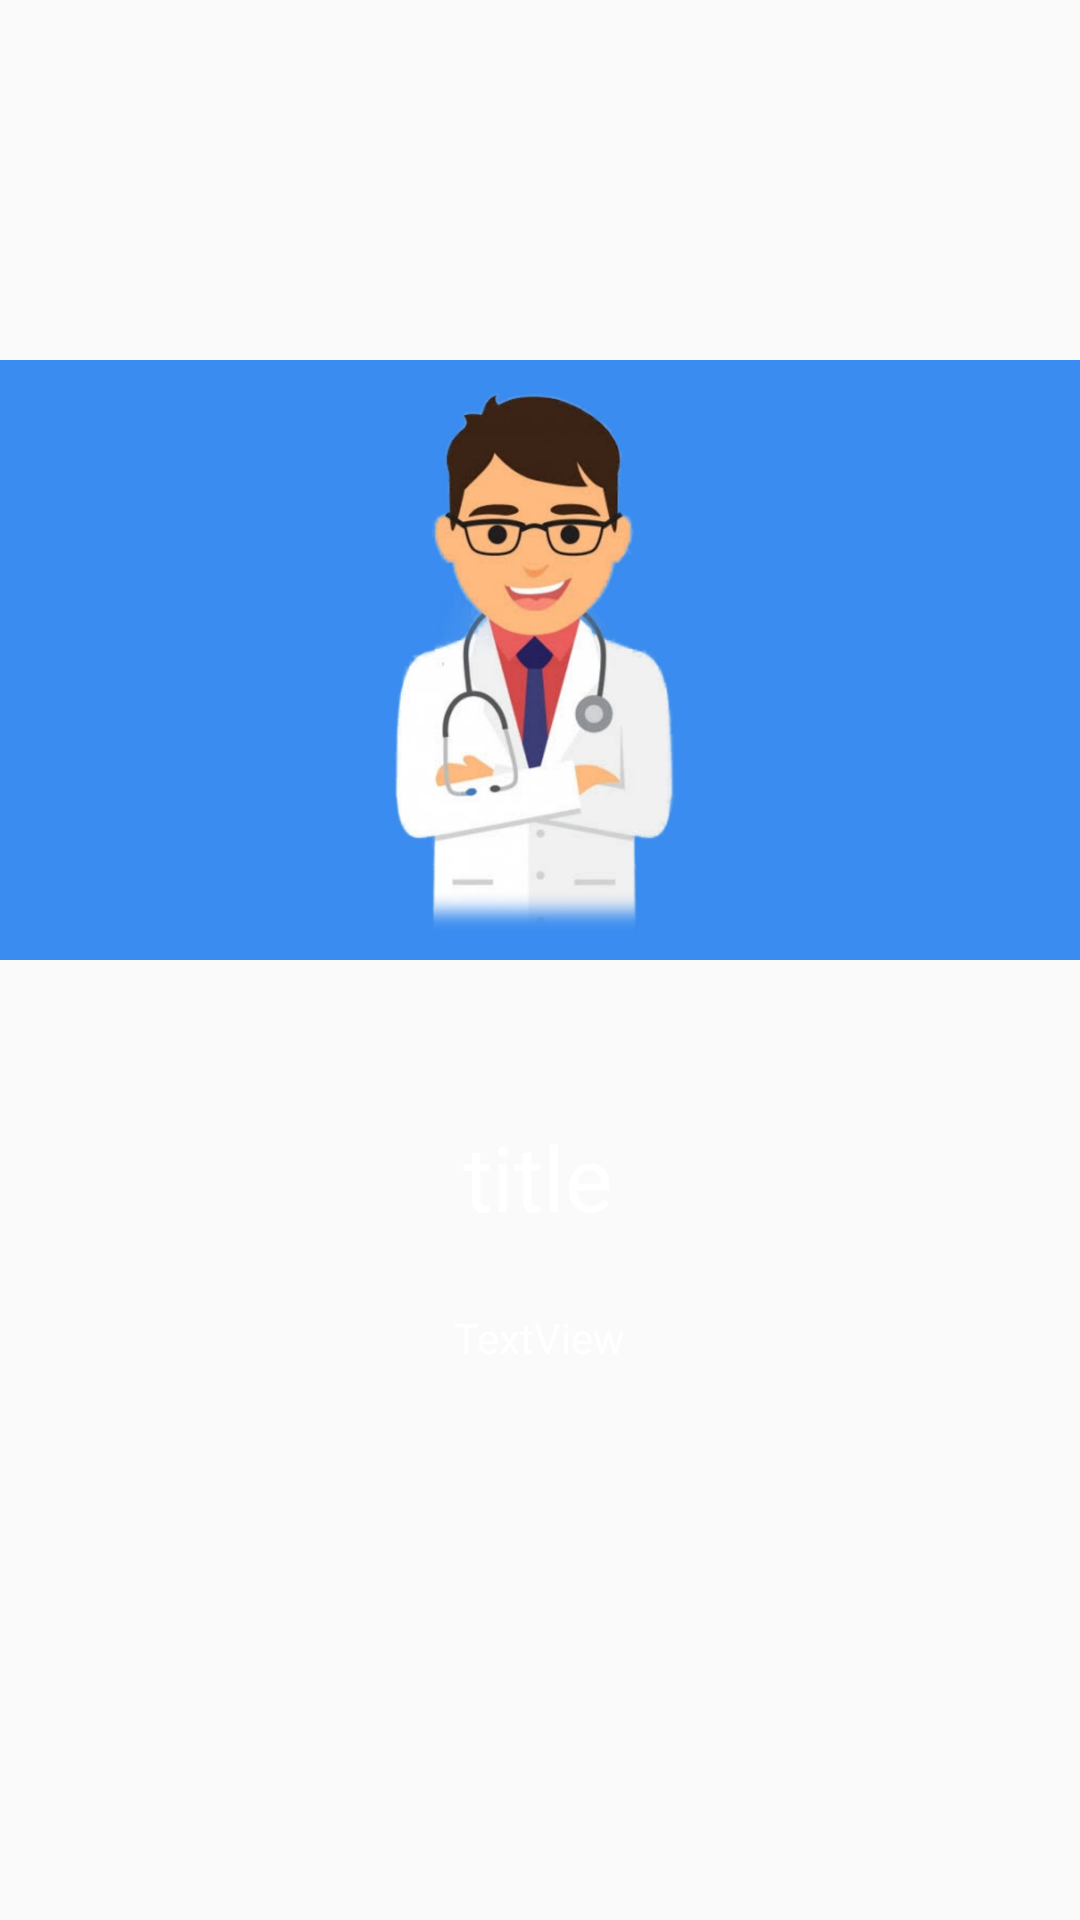

The Android layout XML behind this screen, and the referenced resources:
<!-- AndroidManifest.xml: application theme AppTheme -->
<!-- res/layout/slide_layout.xml -->
<?xml version="1.0" encoding="utf-8"?>
<androidx.constraintlayout.widget.ConstraintLayout
    xmlns:android="http://schemas.android.com/apk/res/android"
    xmlns:app="http://schemas.android.com/apk/res-auto"
    xmlns:tools="http://schemas.android.com/tools"
    android:layout_width="match_parent"
    android:layout_height="match_parent"
    android:id="@+id/slide_layout">

    <ImageView
        android:id="@+id/slider_image"

        android:layout_width="match_parent"
        android:layout_height="200dp"
        android:layout_marginTop="120dp"
        android:background="#3A8CF0"
        app:layout_constraintEnd_toEndOf="parent"
        app:layout_constraintHorizontal_bias="0.0"
        app:layout_constraintStart_toStartOf="parent"
        app:layout_constraintTop_toTopOf="parent"
        app:srcCompat="@drawable/splash_1" />

    <TextView
        android:id="@+id/slider_heading"
        android:layout_width="wrap_content"
        android:layout_height="wrap_content"
        android:layout_marginTop="52dp"
        android:gravity="center"
        android:text="title"
        android:textColor="#FFFFFF"
        android:textSize="30sp"
        app:layout_constraintEnd_toEndOf="parent"
        app:layout_constraintHorizontal_bias="0.498"
        app:layout_constraintStart_toStartOf="parent"
        app:layout_constraintTop_toBottomOf="@+id/slider_image" />

    <TextView
        android:id="@+id/slider_desc"
        android:layout_width="200dp"
        android:layout_height="wrap_content"
        android:layout_marginTop="24dp"
        android:gravity="center_horizontal"
        android:text="TextView"
        android:textColor="#FFFFFF"
        android:textSize="14sp"
        app:layout_constraintEnd_toEndOf="parent"
        app:layout_constraintHorizontal_bias="0.497"
        app:layout_constraintStart_toStartOf="parent"
        app:layout_constraintTop_toBottomOf="@+id/slider_heading" />
</androidx.constraintlayout.widget.ConstraintLayout>
<!-- resources referenced by this layout -->
<resources>
  <!-- drawable splash_1: jpg bitmap (drawable, 115459 bytes) -->
  <style name="AppTheme" parent="Theme.AppCompat.Light.DarkActionBar">
          
          <item name="colorPrimary">@color/colorPrimary</item>
  
  
          <item name="colorPrimaryDark">@color/colorPrimaryDark</item>
          <item name="colorAccent">@color/colorAccent</item>
          <item name="android:windowDisablePreview">true</item>
  
      </style>
  <color name="colorPrimary">#3A8CF0</color>
  <color name="colorPrimaryDark">#3A8CF0</color>
  <color name="colorAccent">#03DAC5</color>
</resources>
